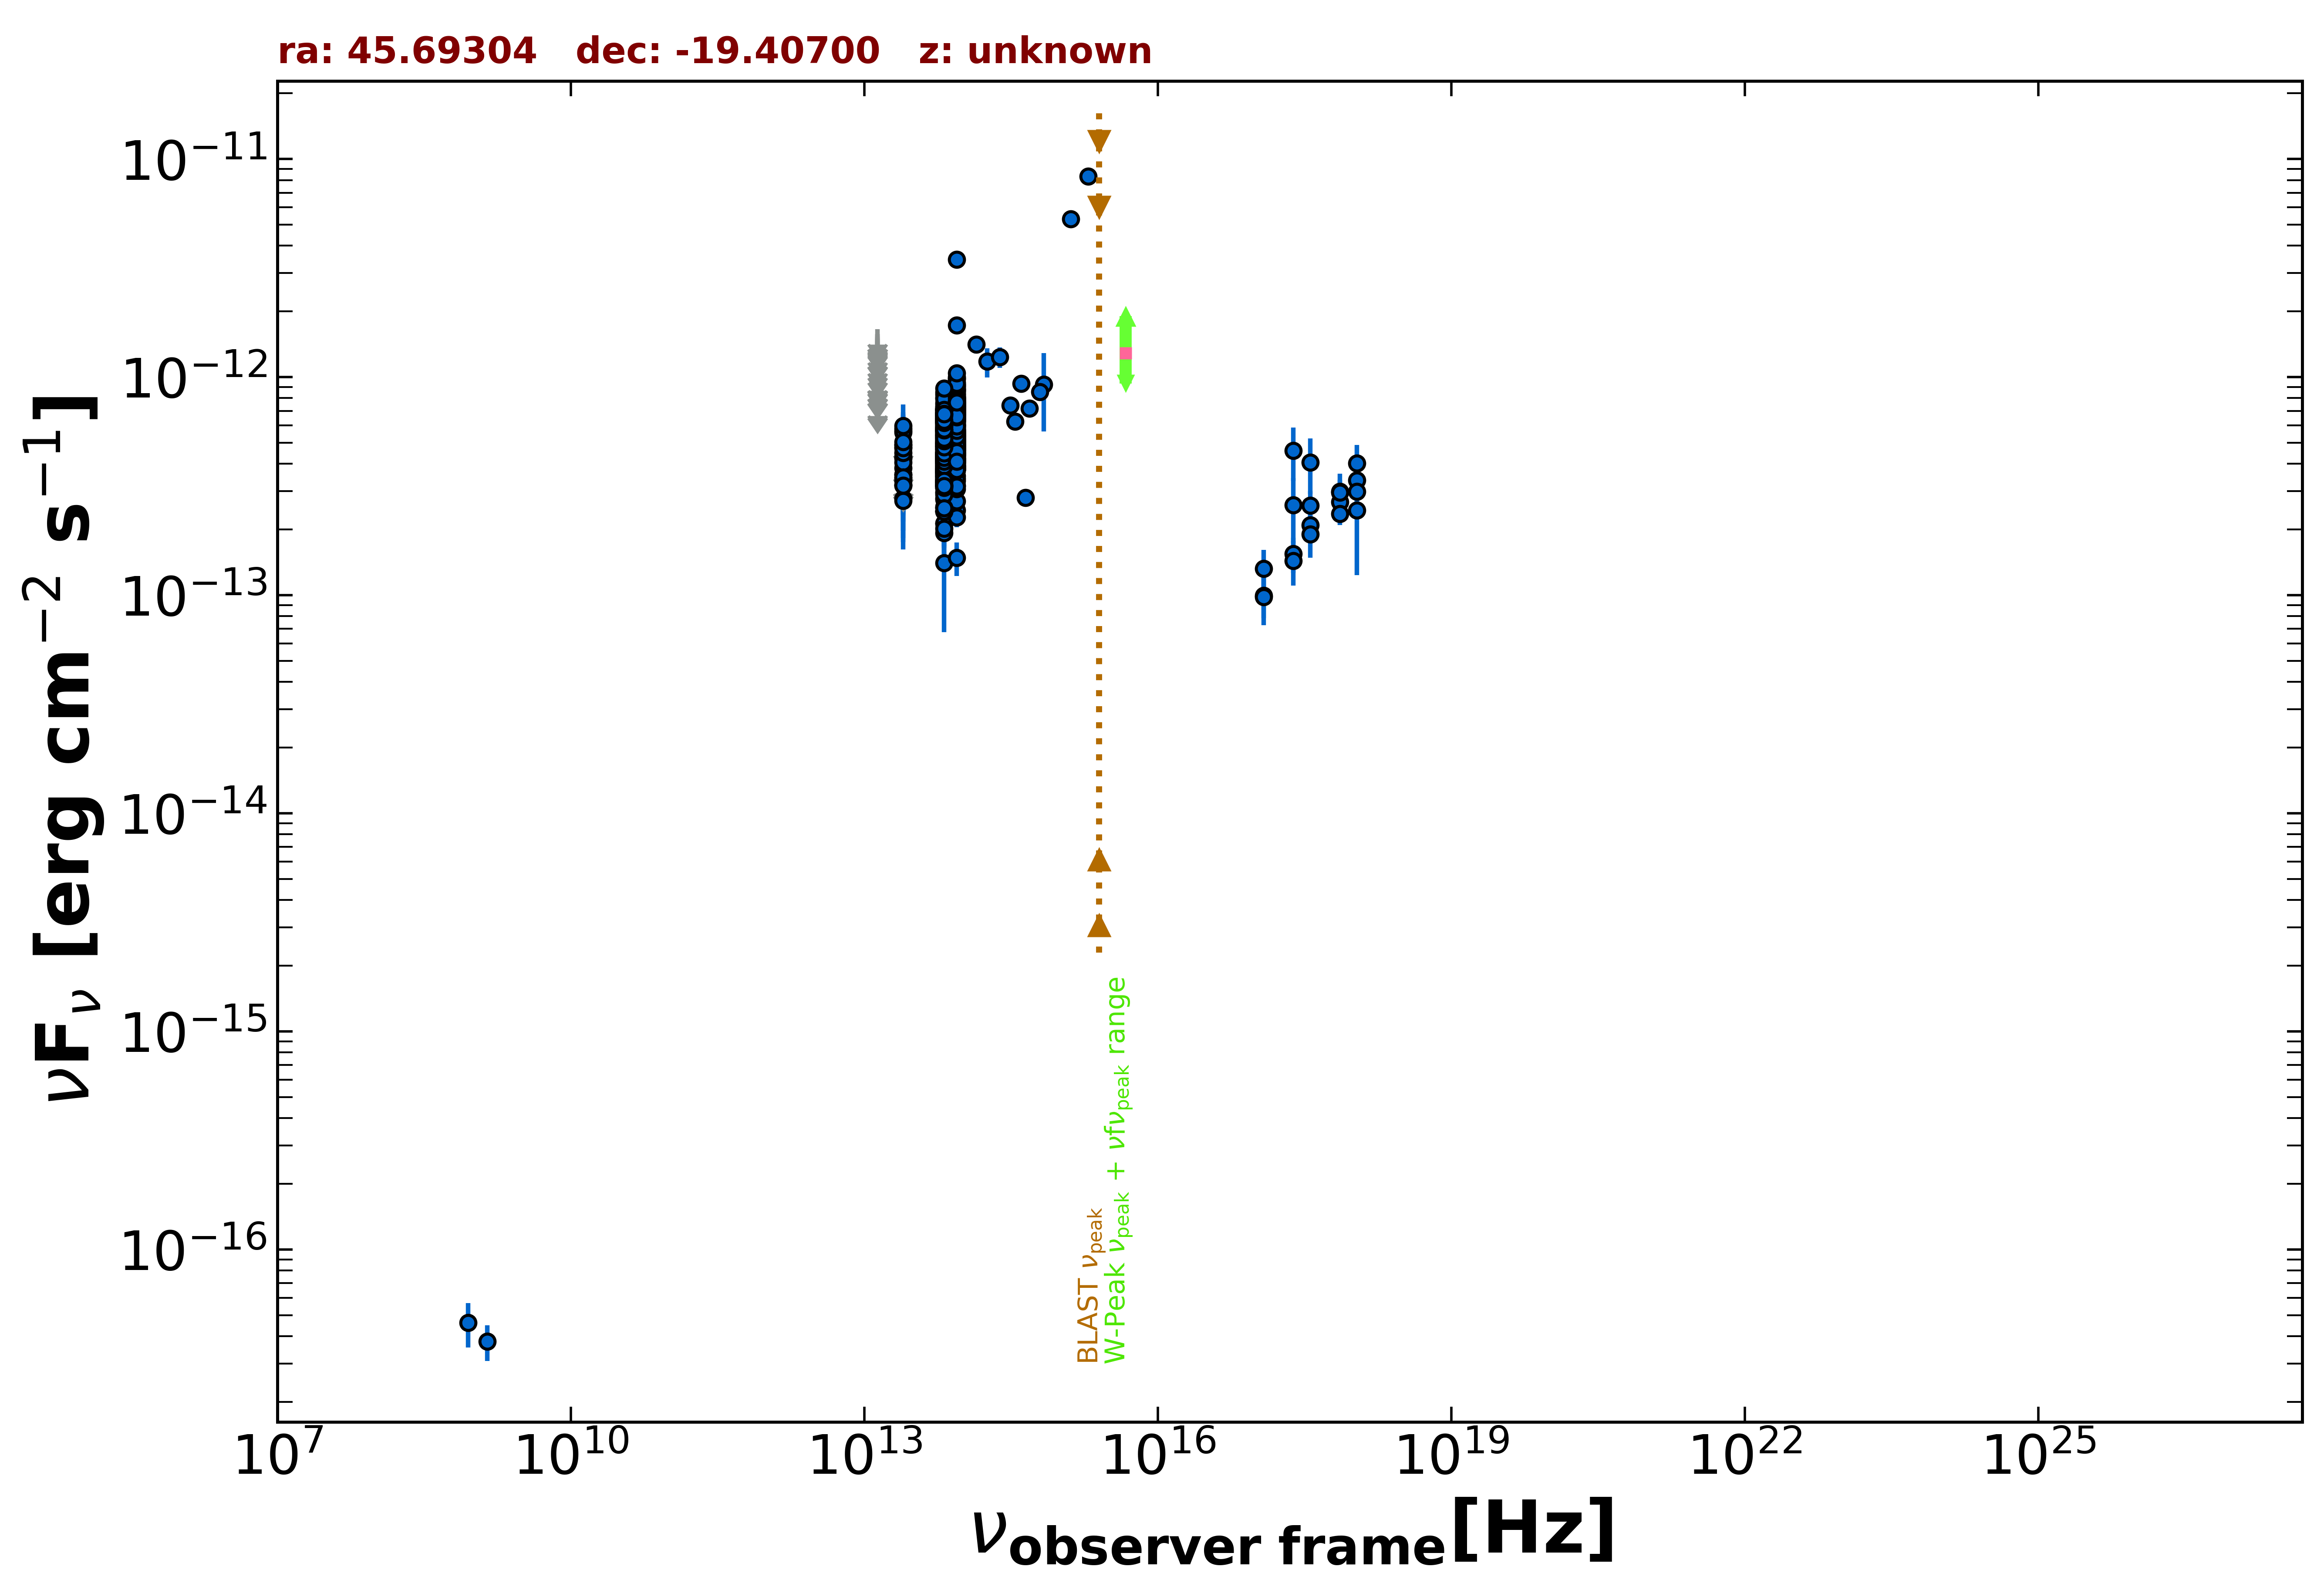

The table this chart was drawn from, first rows:
freq., flux, err_flux, MJD_start, MJD_end, flag, catalog, reference
1.400e+09, 3.780e-17, 7.000e-18, 55000, 55000, , NVSS, Condon et al. 1998  AJ  115  1693
8.870e+08, 4.612e-17, 1.064e-17, 55000, 55000, , RACS, Hale et al. 2021  PASA  38  e058
2.418e+17, 4.603e-13, 1.272e-13, 55000, 55000, , RASS, Boller et al. 2016  A&A  103  1
2.418e+17, 1.547e-13, 2.840e-14, 56969, 57022, , 1OUSX, Giommi et al. in preparation
1.209e+17, 9.969e-14, 2.133e-14, 56969, 57022, , 1OUSX, Giommi et al. in preparation
3.627e+17, 2.098e-13, 3.540e-14, 56969, 57022, , 1OUSX, Giommi et al. in preparation
7.253e+17, 2.669e-13, 3.000e-14, 56969, 57022, , 1OUSX, Giommi et al. in preparation
1.088e+18, 3.365e-13, 6.480e-14, 56969, 57022, , 1OUSX, Giommi et al. in preparation
7.253e+17, 2.356e-13, 2.630e-14, 55000, 55000, , 2SXPS, Evans et al. 2020  ApJS  247  54
1.209e+17, 1.322e-13, 2.875e-14, 55000, 55000, , 2SXPS, Evans et al. 2020  ApJS  247  54
3.627e+17, 2.574e-13, 4.285e-14, 55000, 55000, , 2SXPS, Evans et al. 2020  ApJS  247  54
1.088e+18, 2.981e-13, 6.210e-14, 55000, 55000, , 2SXPS, Evans et al. 2020  ApJS  247  54
1.389e+14, 1.412e-12, 1.315e-13, 55000, 55000, , 2MASS, Skrutskie et al. 2006  AJ  131  1163
1.804e+14, 1.177e-12, 1.800e-13, 55000, 55000, , 2MASS, Skrutskie et al. 2006  AJ  131  1163
2.427e+14, 1.234e-12, 1.330e-13, 55000, 55000, , 2MASS, Skrutskie et al. 2006  AJ  131  1163
8.817e+13, 4.892e-13, 2.700e-15, 55000, 55000, , UNWISE, Schlafly et al. 2019  ApJS  240  30
6.517e+13, 4.767e-13, 3.850e-15, 55000, 55000, , UNWISE, Schlafly et al. 2019  ApJS  240  30
8.817e+13, 7.573e-13, 1.810e-14, 55000, 55000, , WISE, Wright et al. 2010  AJ  140  1868
6.517e+13, 6.752e-13, 1.615e-14, 55000, 55000, , WISE, Wright et al. 2010  AJ  140  1868
2.498e+13, 3.833e-13, 2.545e-14, 55000, 55000, , WISE, Wright et al. 2010  AJ  140  1868
1.363e+13, 3.951e-13, 1.132e-13, 55000, 55000, , WISE, Wright et al. 2010  AJ  140  1868
8.817e+13, 5.371e-13, 3.365e-14, 56871, 56871, , NEOWISE, Mainzer et al. 2014  ApJ  792  30
6.517e+13, 5.285e-13, 4.340e-14, 56871, 56871, , NEOWISE, Mainzer et al. 2014  ApJ  792  30
8.817e+13, 4.713e-13, 3.430e-14, 56871, 56871, , NEOWISE, Mainzer et al. 2014  ApJ  792  30
6.517e+13, 4.540e-13, 5.320e-14, 56871, 56871, , NEOWISE, Mainzer et al. 2014  ApJ  792  30
8.817e+13, 5.125e-13, 3.025e-14, 56871, 56871, , NEOWISE, Mainzer et al. 2014  ApJ  792  30
6.517e+13, 5.010e-13, 4.480e-14, 56871, 56871, , NEOWISE, Mainzer et al. 2014  ApJ  792  30
8.817e+13, 6.071e-13, 4.140e-14, 56871, 56871, , NEOWISE, Mainzer et al. 2014  ApJ  792  30
6.517e+13, 5.458e-13, 4.475e-14, 56871, 56871, , NEOWISE, Mainzer et al. 2014  ApJ  792  30
8.817e+13, 5.729e-13, 3.115e-14, 56871, 56871, , NEOWISE, Mainzer et al. 2014  ApJ  792  30
6.517e+13, 5.359e-13, 4.595e-14, 56871, 56871, , NEOWISE, Mainzer et al. 2014  ApJ  792  30
8.817e+13, 5.501e-13, 2.890e-14, 56871, 56871, , NEOWISE, Mainzer et al. 2014  ApJ  792  30
6.517e+13, 5.052e-13, 4.005e-14, 56871, 56871, , NEOWISE, Mainzer et al. 2014  ApJ  792  30
8.817e+13, 5.506e-13, 3.095e-14, 56871, 56871, , NEOWISE, Mainzer et al. 2014  ApJ  792  30
6.517e+13, 5.565e-13, 6.010e-14, 56871, 56871, , NEOWISE, Mainzer et al. 2014  ApJ  792  30
8.817e+13, 5.713e-13, 4.055e-14, 56870, 56870, , NEOWISE, Mainzer et al. 2014  ApJ  792  30
6.517e+13, 2.131e-13, 4.550e-14, 56870, 56870, , NEOWISE, Mainzer et al. 2014  ApJ  792  30
8.817e+13, 5.851e-13, 2.855e-14, 56870, 56870, , NEOWISE, Mainzer et al. 2014  ApJ  792  30
6.517e+13, 4.715e-13, 3.955e-14, 56870, 56870, , NEOWISE, Mainzer et al. 2014  ApJ  792  30
8.817e+13, 5.501e-13, 2.890e-14, 56871, 56871, , NEOWISE, Mainzer et al. 2014  ApJ  792  30
6.517e+13, 4.360e-13, 3.940e-14, 56871, 56871, , NEOWISE, Mainzer et al. 2014  ApJ  792  30
8.817e+13, 5.578e-13, 3.185e-14, 56870, 56870, , NEOWISE, Mainzer et al. 2014  ApJ  792  30
6.517e+13, 4.689e-13, 3.890e-14, 56870, 56870, , NEOWISE, Mainzer et al. 2014  ApJ  792  30
8.817e+13, 5.527e-13, 2.955e-14, 56871, 56871, , NEOWISE, Mainzer et al. 2014  ApJ  792  30
6.517e+13, 5.596e-13, 5.730e-14, 56871, 56871, , NEOWISE, Mainzer et al. 2014  ApJ  792  30
8.817e+13, 5.583e-13, 3.085e-14, 56871, 56871, , NEOWISE, Mainzer et al. 2014  ApJ  792  30
6.517e+13, 4.946e-13, 4.605e-14, 56871, 56871, , NEOWISE, Mainzer et al. 2014  ApJ  792  30
8.817e+13, 5.501e-13, 3.140e-14, 56871, 56871, , NEOWISE, Mainzer et al. 2014  ApJ  792  30
6.517e+13, 4.380e-13, 4.285e-14, 56871, 56871, , NEOWISE, Mainzer et al. 2014  ApJ  792  30
8.817e+13, 4.422e-13, 5.390e-14, 57600, 57600, , NEOWISE, Mainzer et al. 2014  ApJ  792  30
6.517e+13, 3.378e-13, 4.370e-14, 57600, 57600, , NEOWISE, Mainzer et al. 2014  ApJ  792  30
8.817e+13, 4.104e-13, 2.950e-14, 57600, 57600, , NEOWISE, Mainzer et al. 2014  ApJ  792  30
6.517e+13, 3.843e-13, 3.650e-14, 57600, 57600, , NEOWISE, Mainzer et al. 2014  ApJ  792  30
8.817e+13, 4.480e-13, 2.645e-14, 57600, 57600, , NEOWISE, Mainzer et al. 2014  ApJ  792  30
6.517e+13, 3.983e-13, 5.445e-14, 57600, 57600, , NEOWISE, Mainzer et al. 2014  ApJ  792  30
8.817e+13, 4.216e-13, 3.110e-14, 57600, 57600, , NEOWISE, Mainzer et al. 2014  ApJ  792  30
6.517e+13, 4.035e-13, 6.265e-14, 57600, 57600, , NEOWISE, Mainzer et al. 2014  ApJ  792  30
8.817e+13, 4.154e-13, 2.795e-14, 57600, 57600, , NEOWISE, Mainzer et al. 2014  ApJ  792  30
6.517e+13, 3.524e-13, 4.130e-14, 57600, 57600, , NEOWISE, Mainzer et al. 2014  ApJ  792  30
8.817e+13, 3.827e-13, 2.680e-14, 56681, 56681, , NEOWISE, Mainzer et al. 2014  ApJ  792  30
... 672 more rows
